17-way image classification set "Green-Coffee-Bean-Defects-Classification" from GitHub (youralfa/Green-Coffee-Bean-Defects-Classification); label vocabulary: broken or chipped or cut, dried cherry pod, floater, foreign matter, full black, full sour, fungus damaged, hull or husk, immature or unripe, parchment or pergamino, partial black, partial sour, severe insect damage, shell, slight insect damage, specialty, withered.

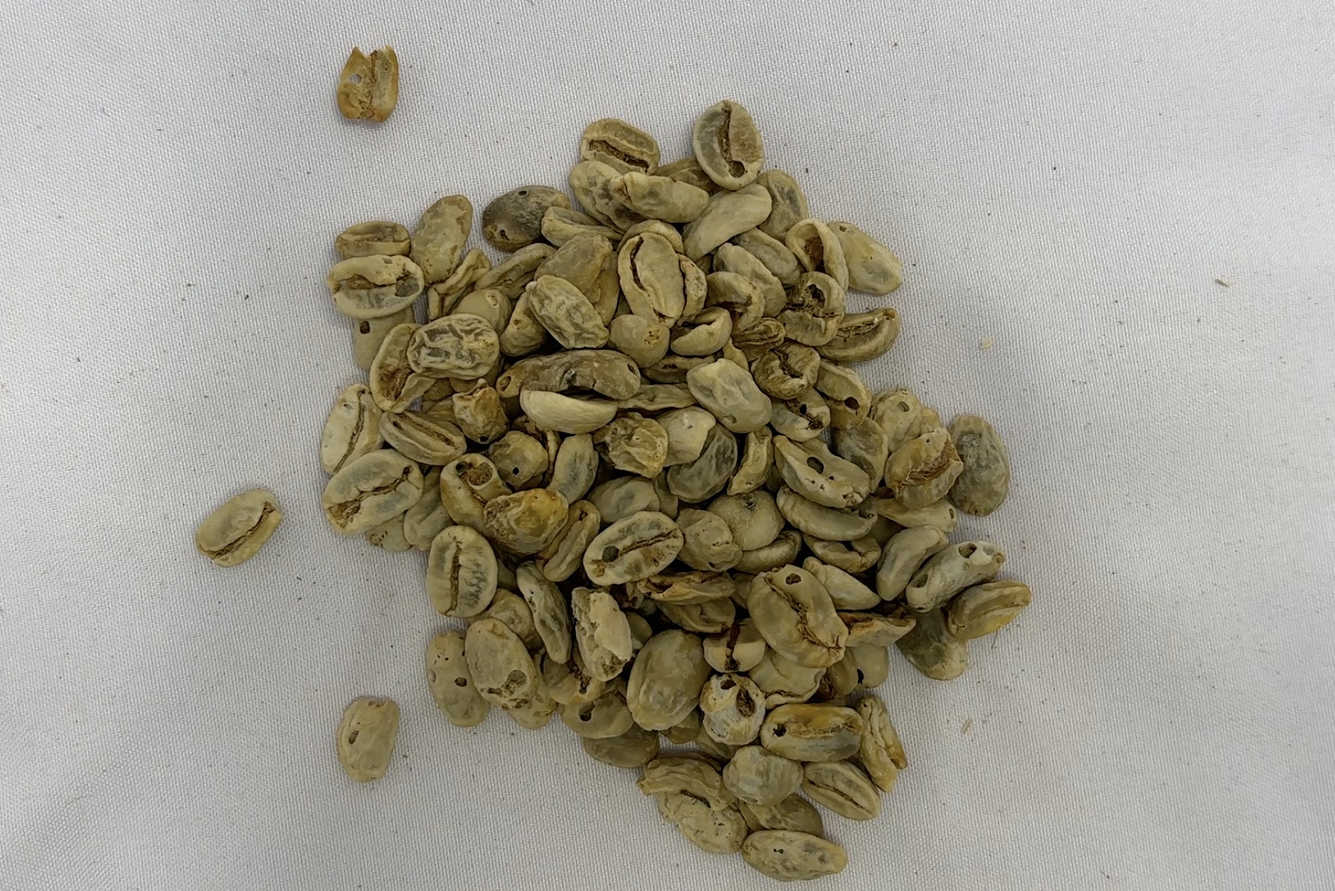
Label: withered

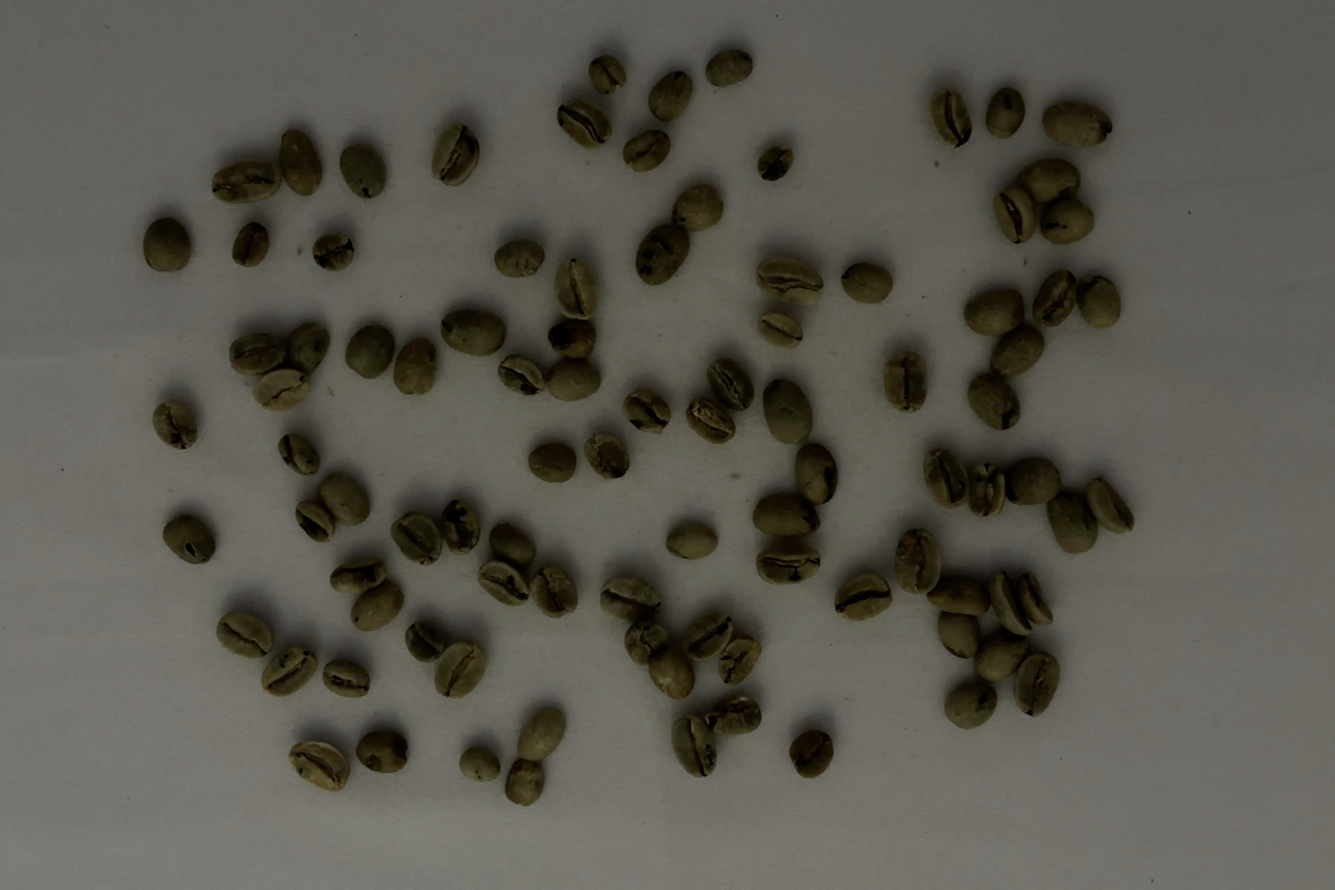
Label: severe insect damage

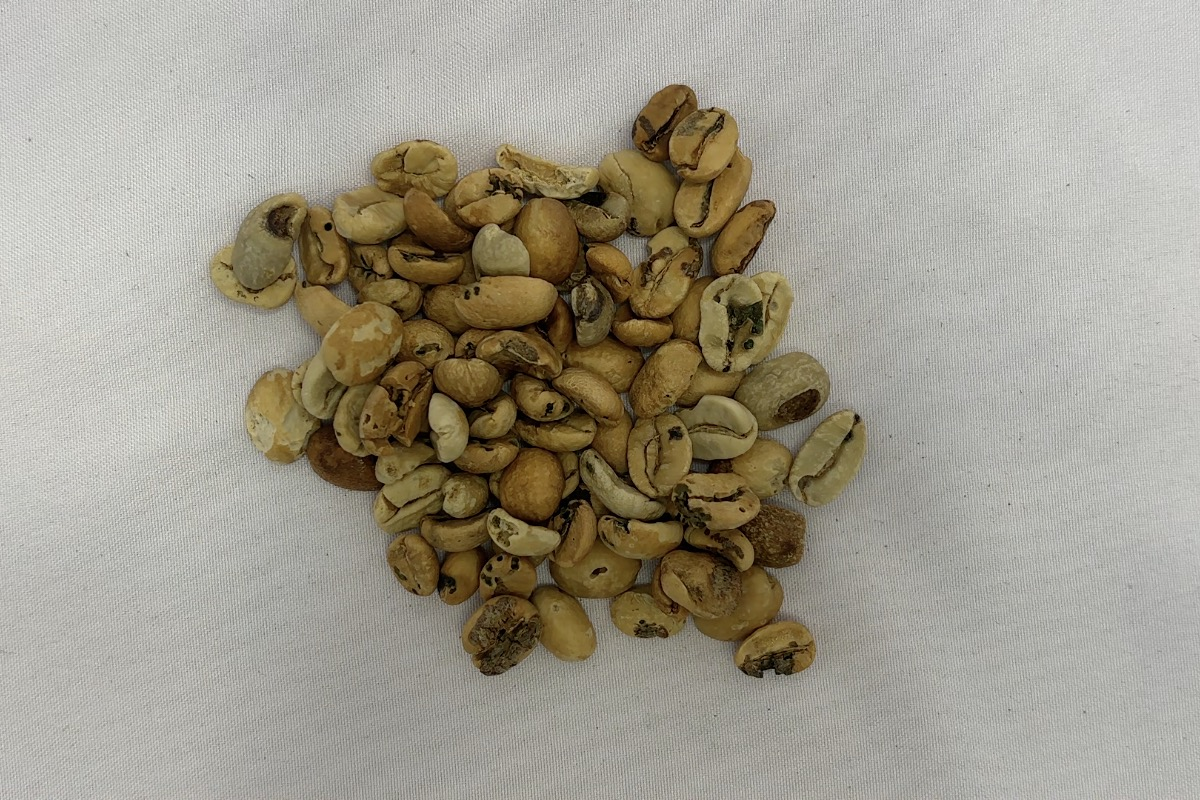
Label: fungus damaged

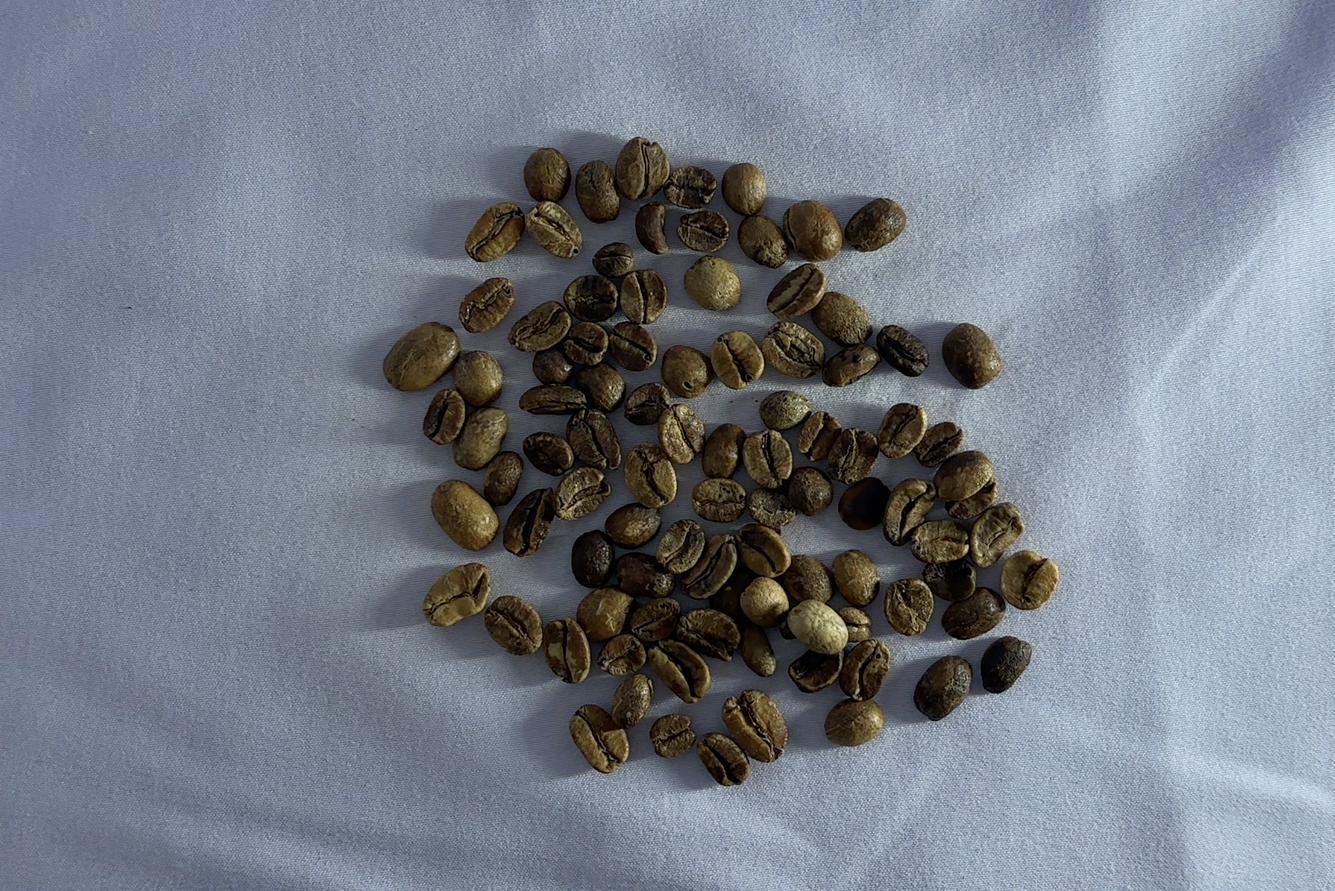
Label: full sour

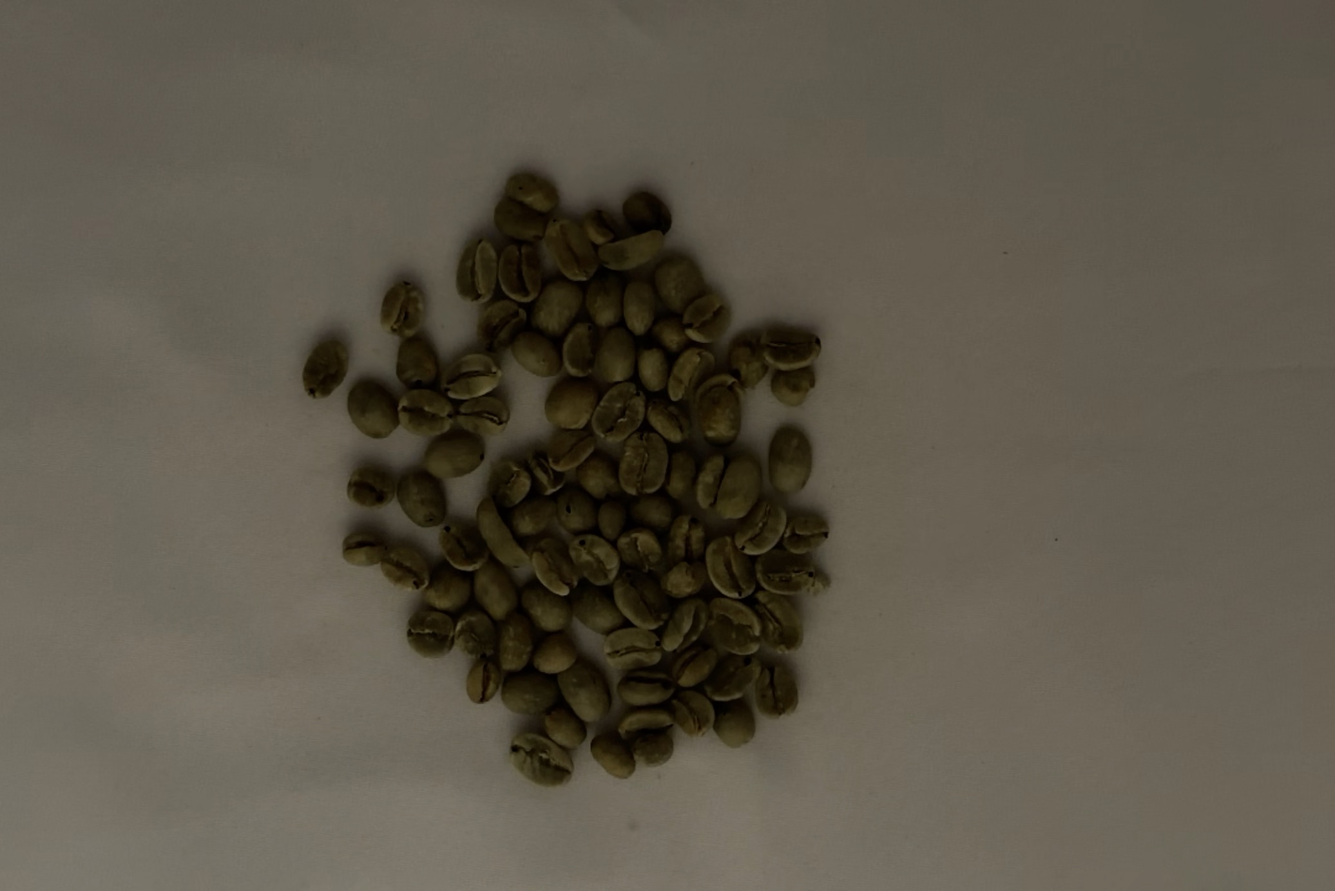
Label: slight insect damage

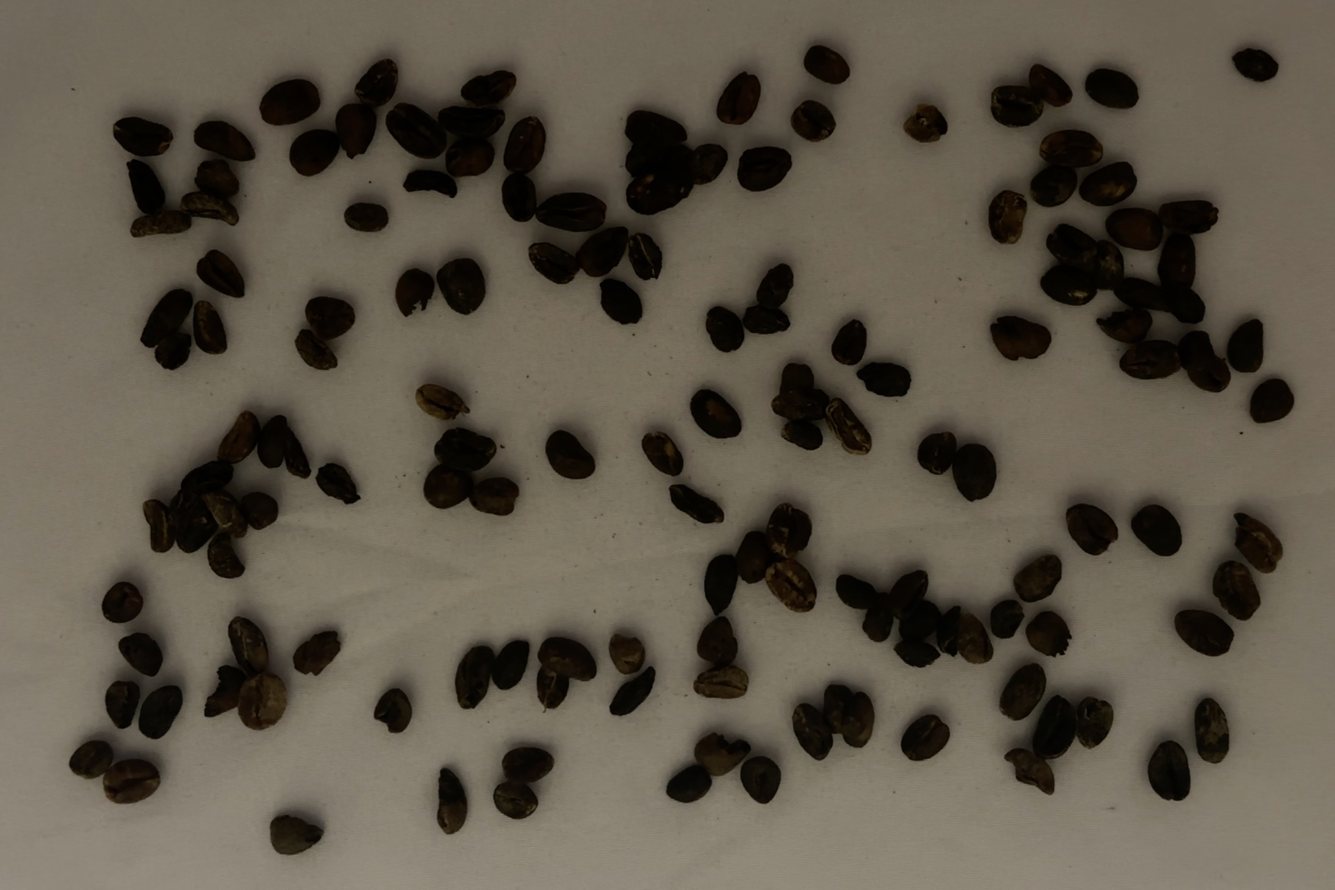
Label: full black
